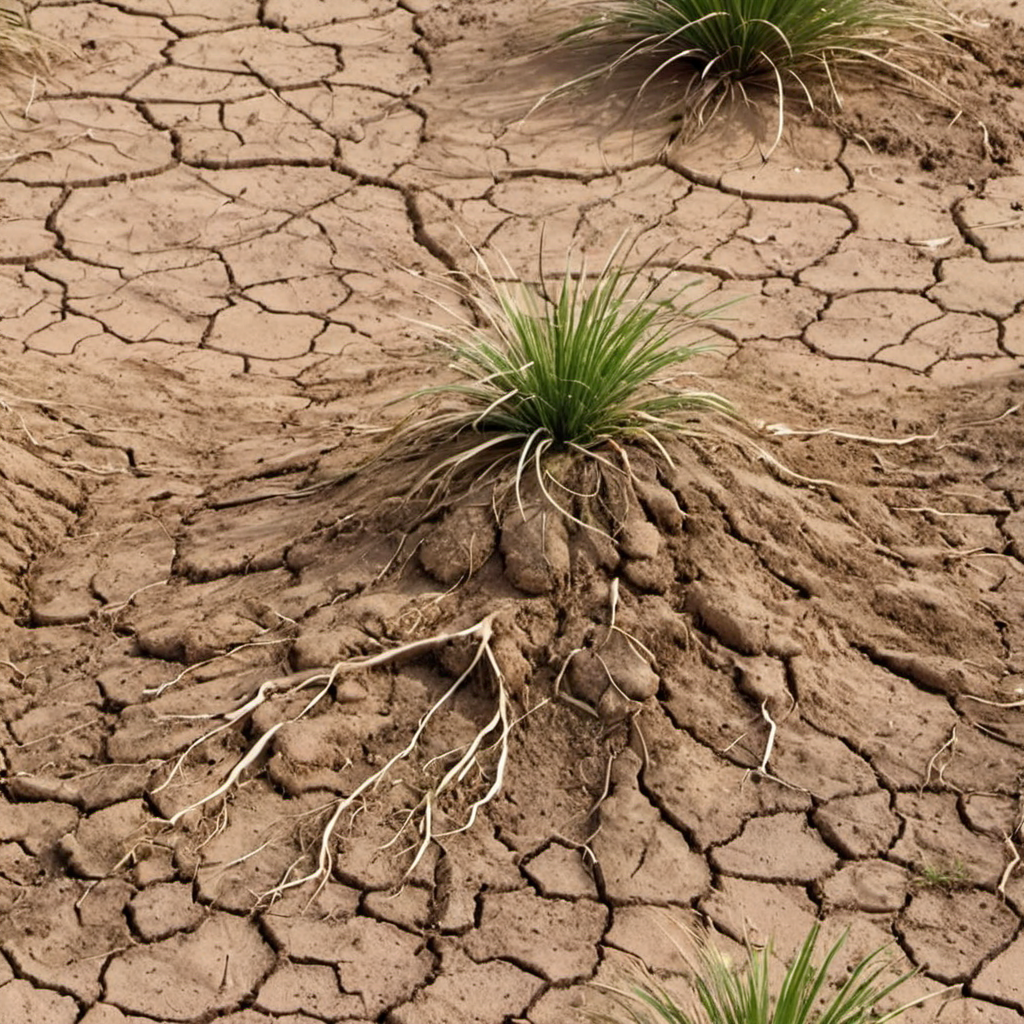
Generation parameters embedded in this image by AUTOMATIC1111 Stable Diffusion web UI or a fork of it (Forge, ...) (PNG 'parameters' text chunk):
arid dirt roots and grass closeup, photo, photo realistic, texture
Negative prompt: painting, illustration, watermark
Steps: 20, Sampler: DPM++ 2M SDE, Schedule type: Karras, CFG scale: 4.6, Seed: 3548126969, Size: 1024x1024, Model hash: 9a057fe5f3, Model: suzannesXLMix_v80, Version: f2.0.1v1.10.1-previous-659-gc055f2d4, Module 1: t5_xxl_ablit_v2